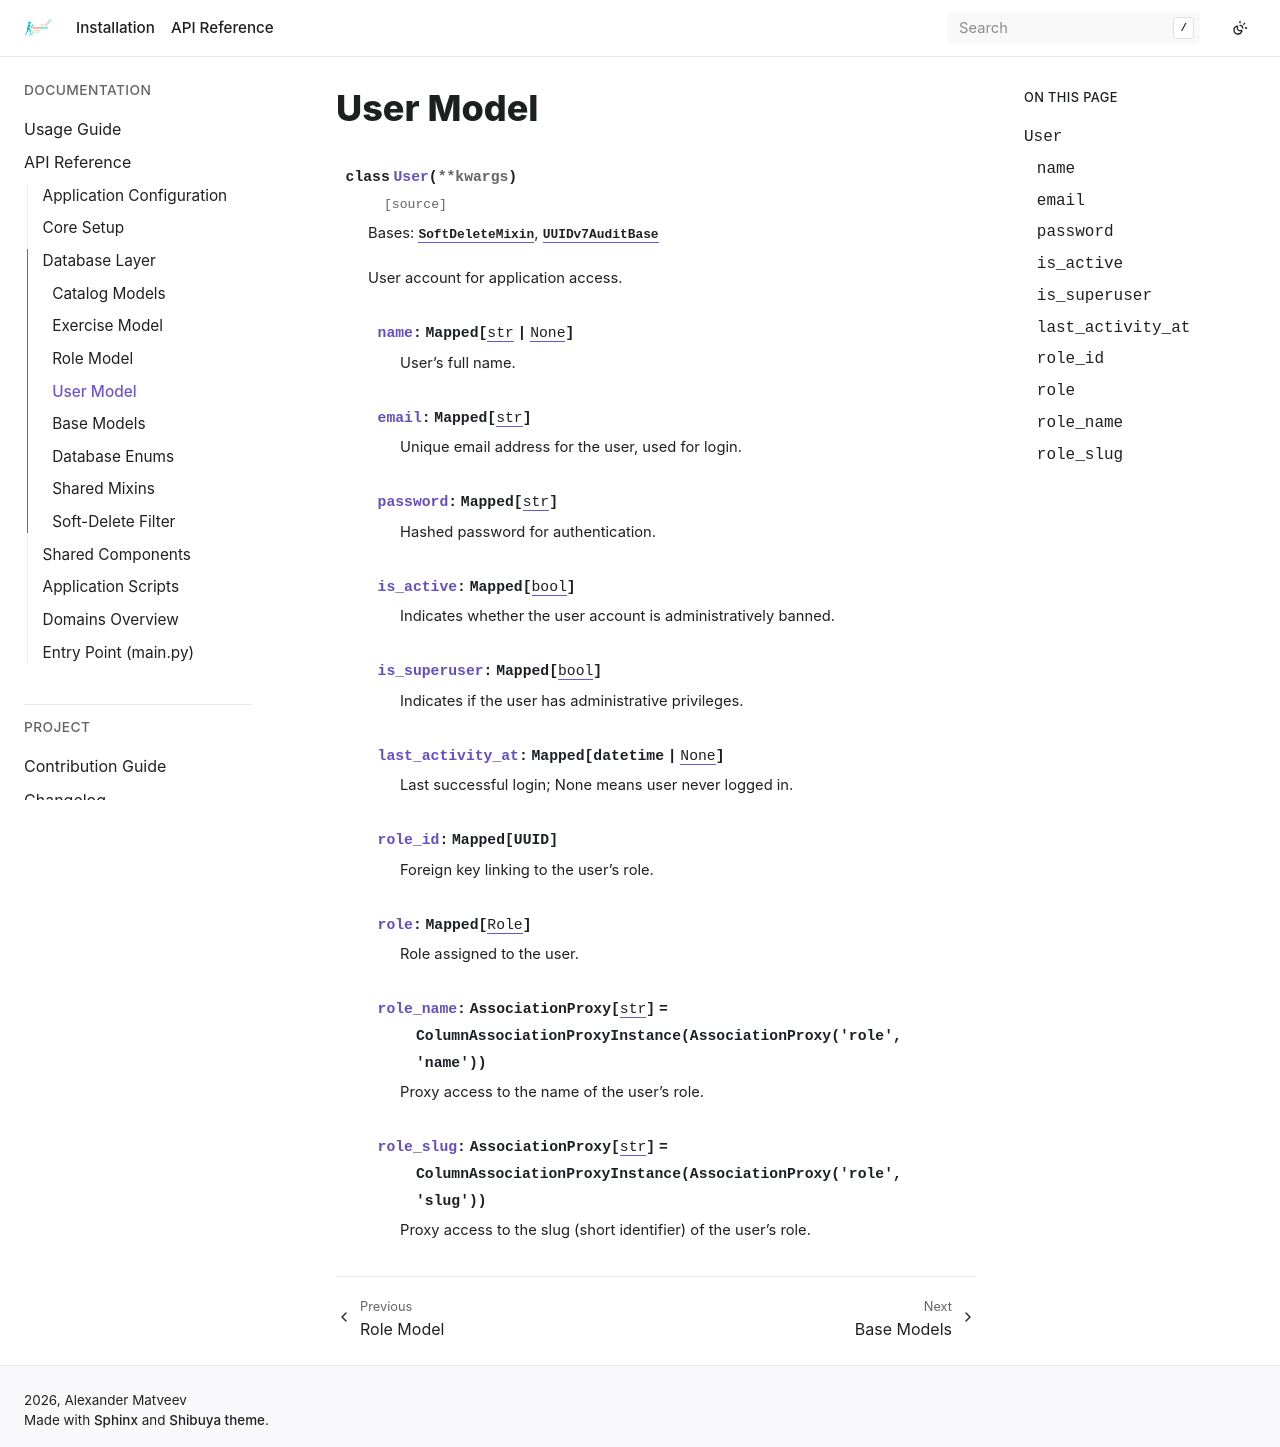

repository: bizoxe/iron-track · page: api/db/user.html · generator: sphinx

User Model
==========

.. autoclass:: app.db.models.user.User
   :members:
   :undoc-members:
   :exclude-members: id, created_at, updated_at, deleted_at
